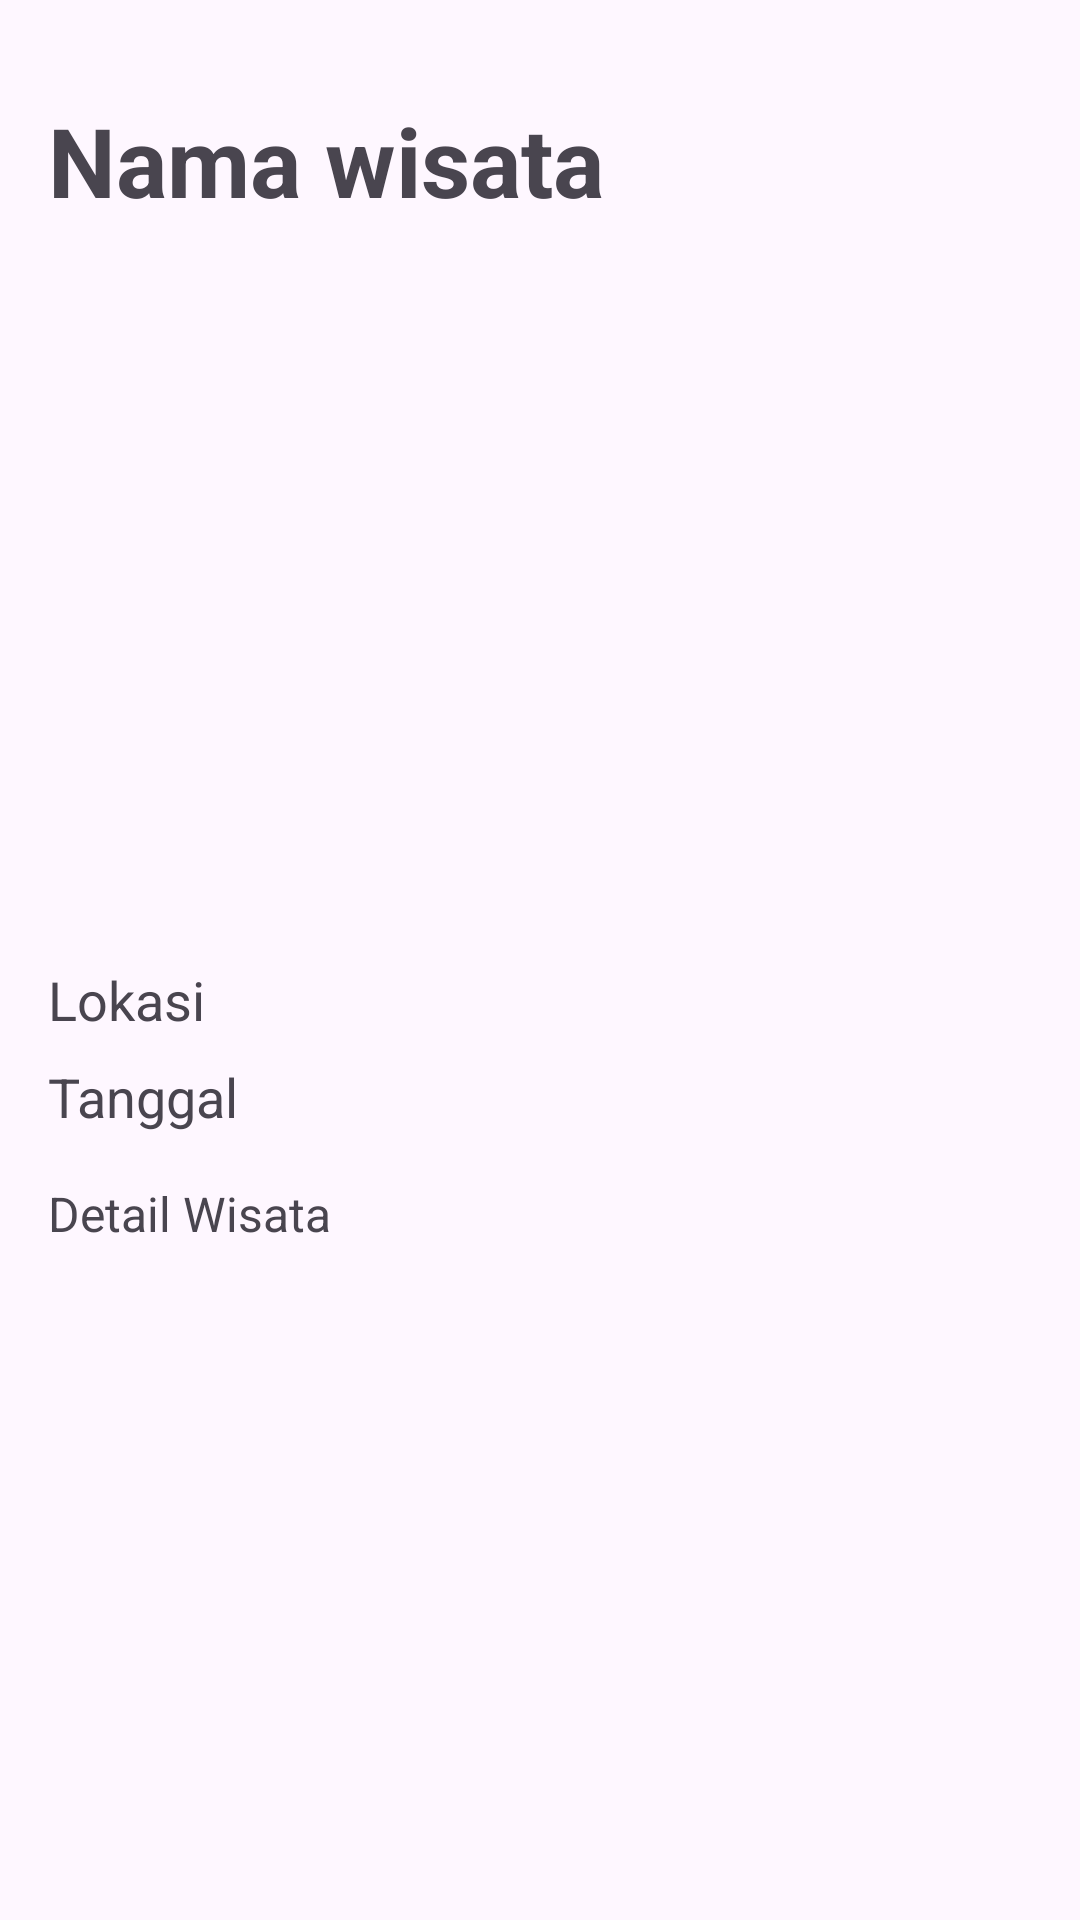

The Android layout XML behind this screen, and the referenced resources:
<!-- AndroidManifest.xml: application theme Theme.Destinasi_Jepang -->
<!-- res/layout/activity_detail.xml -->
<?xml version="1.0" encoding="utf-8"?>
<ScrollView xmlns:android="http://schemas.android.com/apk/res/android"
    xmlns:app="http://schemas.android.com/apk/res-auto"
    xmlns:tools="http://schemas.android.com/tools"
    android:id="@+id/main"
    android:layout_width="match_parent"
    android:layout_height="match_parent"
    android:padding="16dp"
    tools:context=".Detail">

    <LinearLayout
        android:layout_width="match_parent"
        android:layout_height="wrap_content"
        android:orientation="vertical">

        <TextView
            android:id="@+id/namaTextView"
            android:layout_width="wrap_content"
            android:layout_height="wrap_content"
            android:text="Nama wisata"
            android:textSize="32sp"
            android:textStyle="bold"
            android:layout_marginTop="16dp"/>


        <ImageView
            android:id="@+id/gambarImageView"
            android:layout_width="match_parent"
            android:layout_marginTop="30dp"
            android:layout_height="200dp"
            android:scaleType="centerCrop"/>

        <TextView
            android:id="@+id/lokasiTextView"
            android:layout_width="wrap_content"
            android:layout_height="wrap_content"
            android:text="Lokasi"
            android:textSize="18sp"
            android:layout_marginTop="16dp"/>

        <TextView
            android:id="@+id/tanggalTextView"
            android:layout_width="wrap_content"
            android:layout_height="wrap_content"
            android:text="Tanggal"
            android:textSize="18sp"
            android:layout_marginTop="8dp"/>

        <TextView
            android:id="@+id/detailTextView"
            android:layout_width="wrap_content"
            android:layout_height="wrap_content"
            android:text="Detail Wisata"
            android:textSize="16sp"
            android:layout_marginTop="16dp"/>
    </LinearLayout>
</ScrollView>
<!-- resources referenced by this layout -->
<resources>
  <style name="Theme.Destinasi_Jepang" parent="Base.Theme.Destinasi_Jepang" />
  <style name="Base.Theme.Destinasi_Jepang" parent="Theme.Material3.DayNight.NoActionBar">
          
          
      </style>
</resources>
